Photos from the image-classification dataset "datasets" in the GitHub repository peterhsu2018/AIA_project. Its 2 classes are: abnormal, normal.

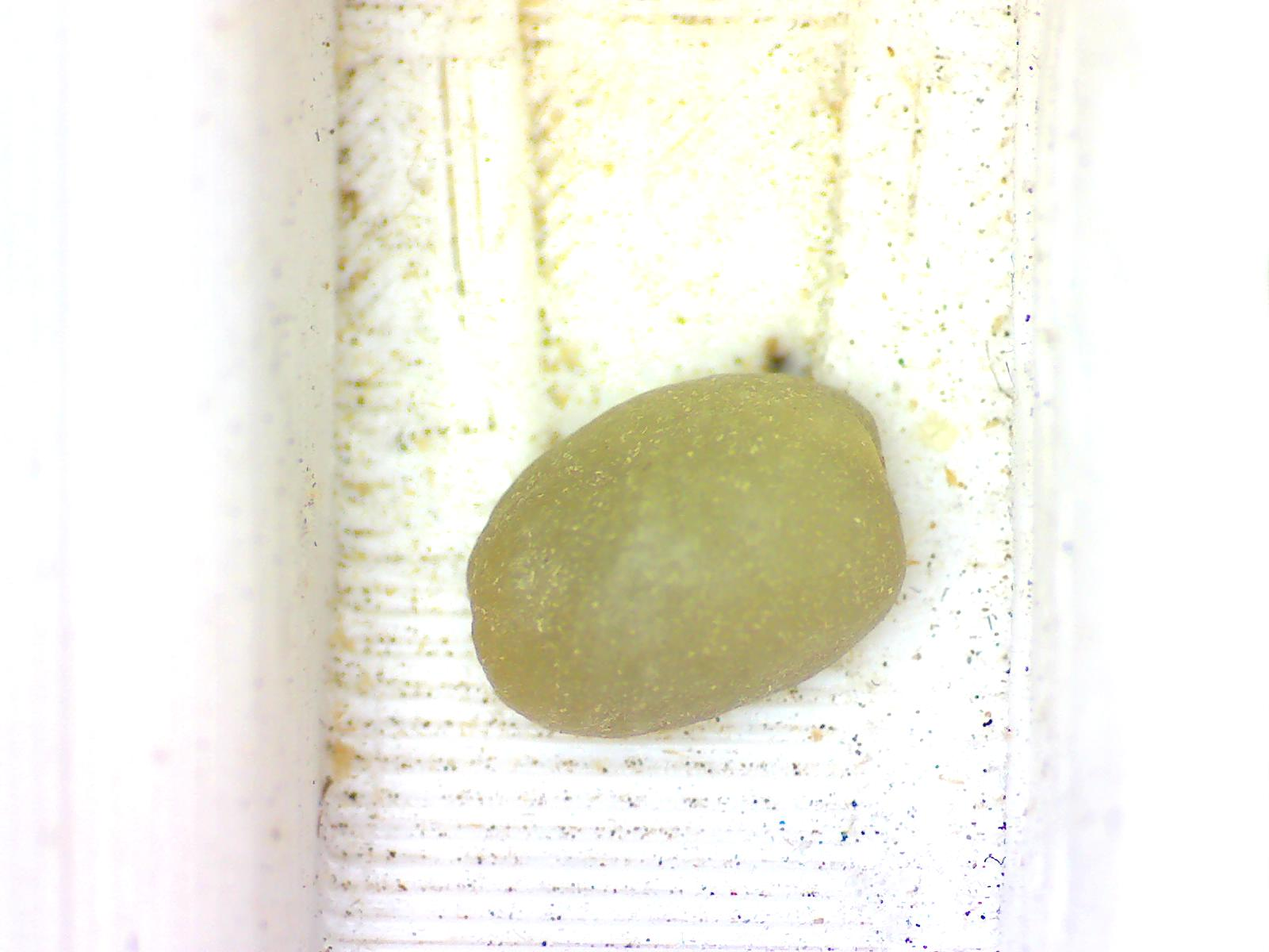
Label: normal

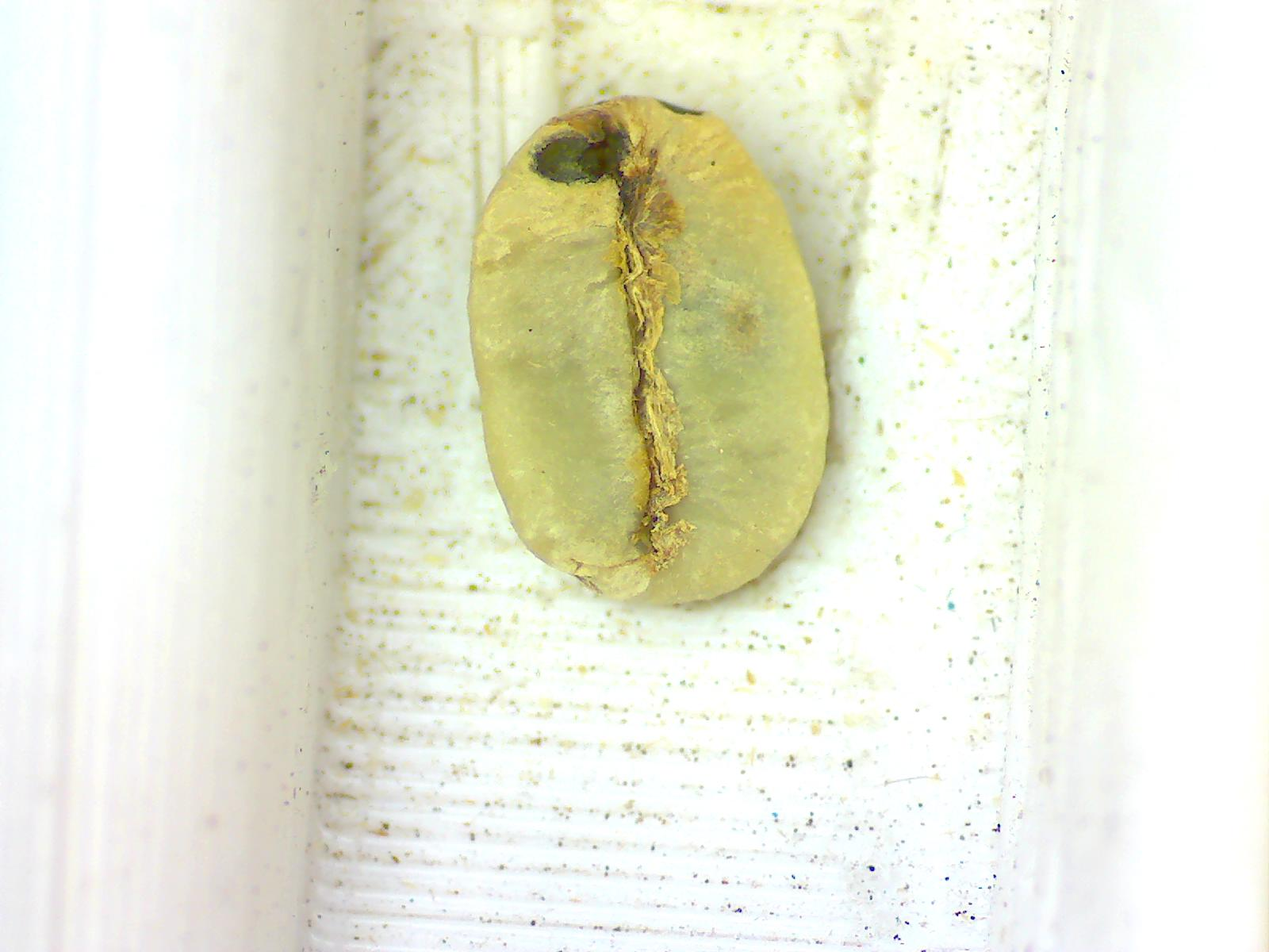
Label: abnormal

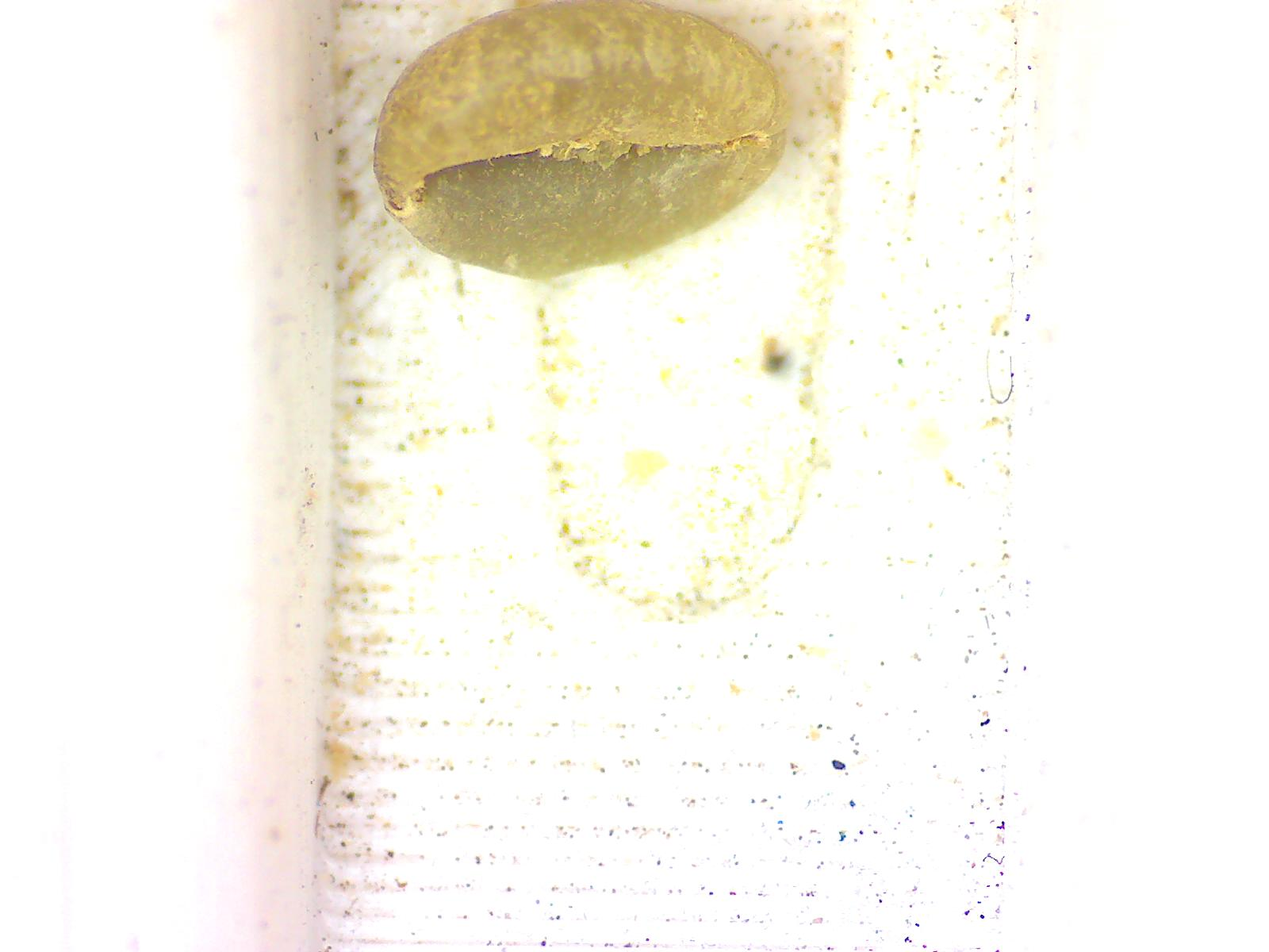
Label: normal

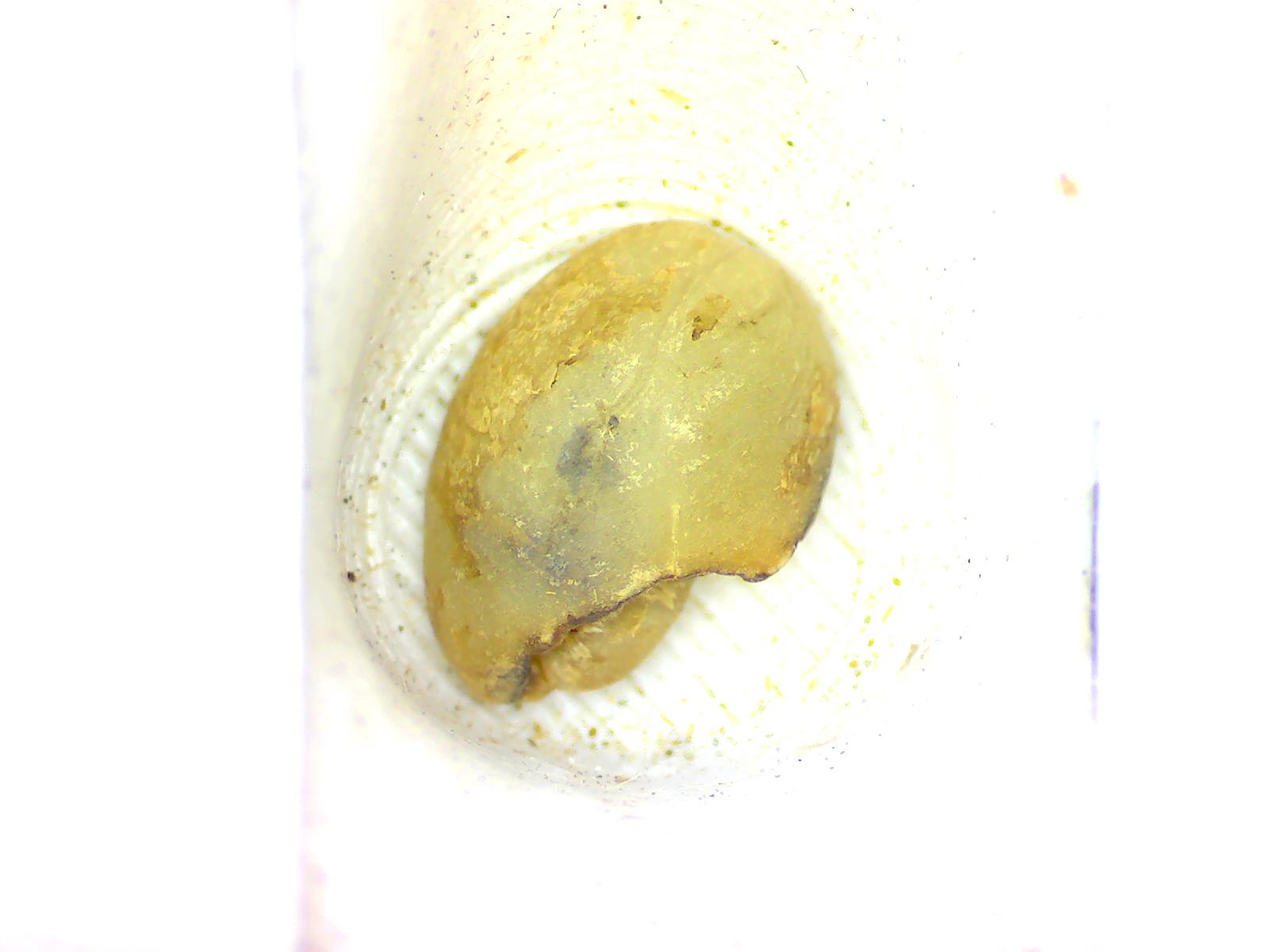
Label: abnormal

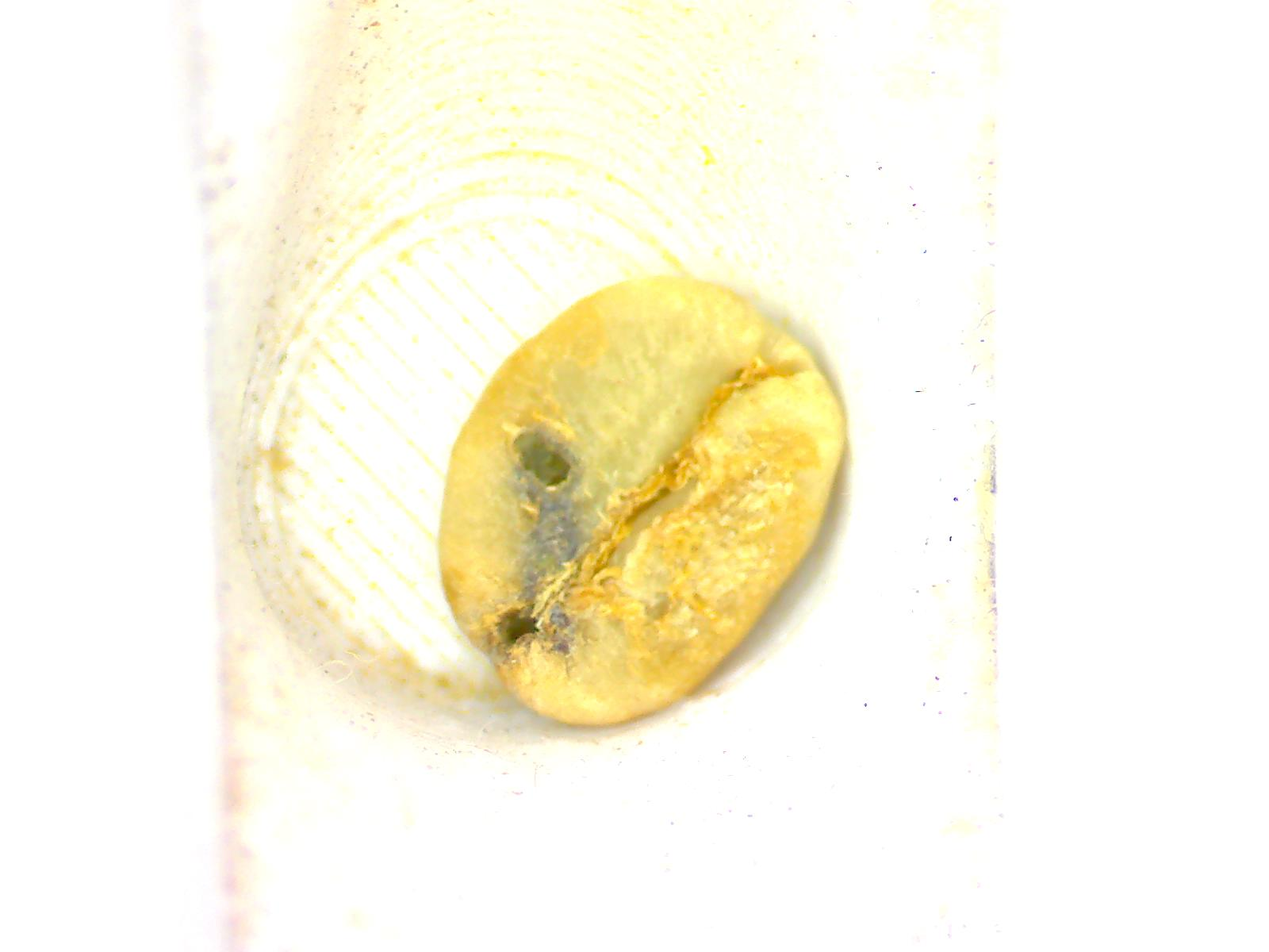
Label: abnormal

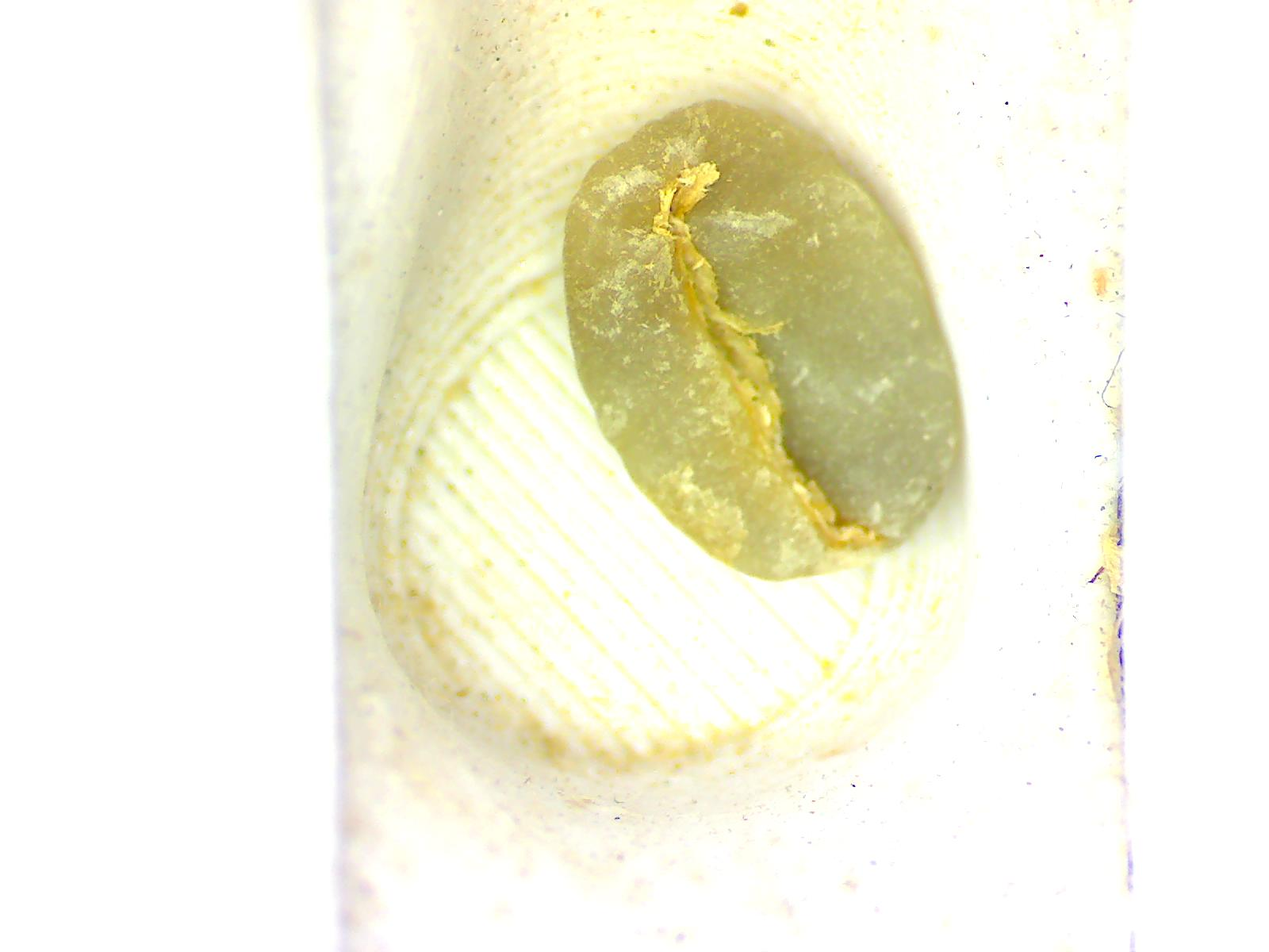
Label: normal
